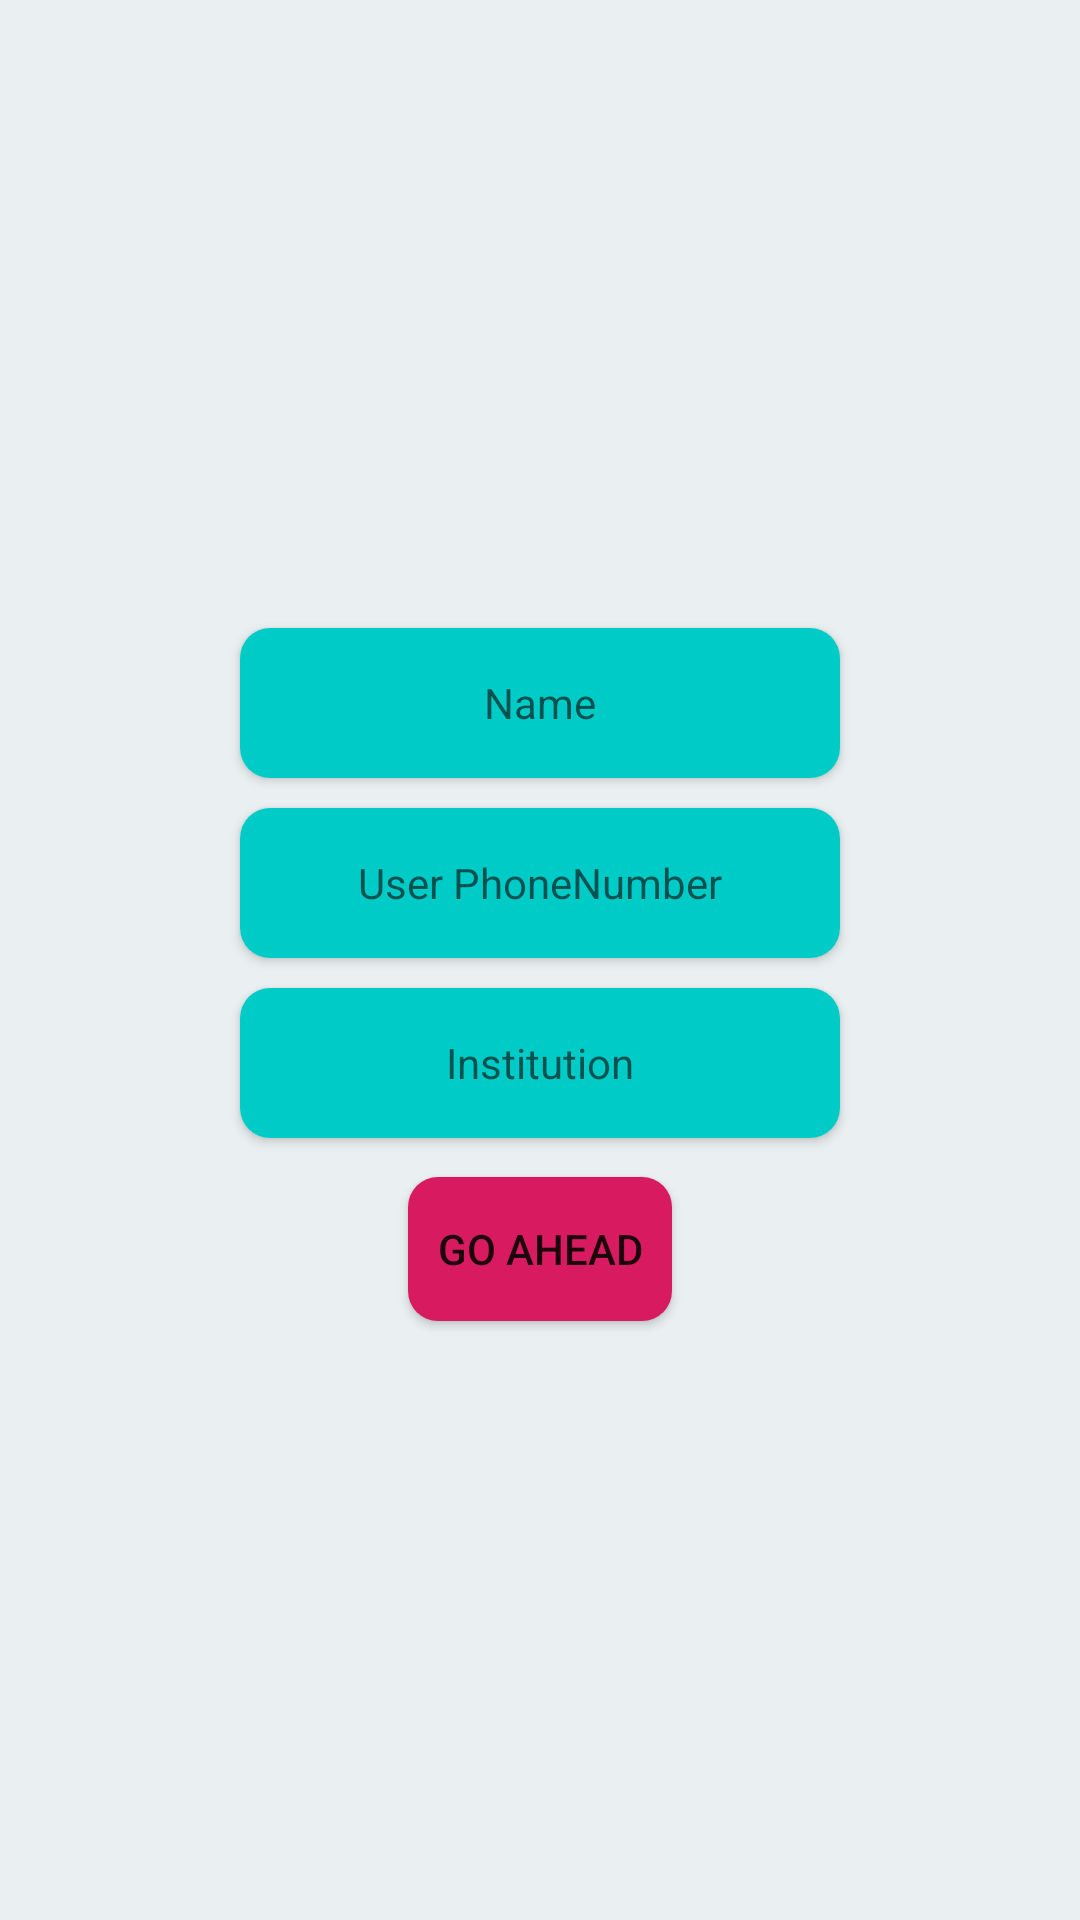

Here is an Android app screen rendered from its layout file. Give the layout XML and the strings, colors and styles it references.
<!-- AndroidManifest.xml: application theme AppTheme -->
<!-- res/layout/userinfo.xml -->
<?xml version="1.0" encoding="utf-8"?>
<LinearLayout xmlns:android="http://schemas.android.com/apk/res/android"
    android:layout_width="match_parent"
    xmlns:app="http://schemas.android.com/apk/res-auto"
    android:orientation="vertical"
    android:gravity="center"
    android:background="#EAF0F1"
    android:layout_height="match_parent">
    <android.support.v7.widget.CardView
        android:layout_width="200dp"
        android:layout_marginTop="10dp"
        android:layout_height="50dp"
        app:cardCornerRadius="10dp"
        >

        <EditText
            android:layout_width="match_parent"
            android:layout_height="match_parent"
            android:hint="Name"
            android:background="@color/colorPrimary"
            android:gravity="center"
            style="@style/Widget.AppCompat.Spinner.Underlined"
            android:id="@+id/name"
            />
    </android.support.v7.widget.CardView>
    <android.support.v7.widget.CardView
        android:layout_marginTop="10dp"
        android:layout_width="200dp"
        android:layout_height="50dp"
        app:cardCornerRadius="10dp"
        >

        <EditText
            android:layout_width="match_parent"
            android:layout_height="match_parent"
            android:hint="User PhoneNumber"
            android:background="@color/colorPrimary"
            android:inputType="number"
            android:gravity="center"
            style="@style/Widget.AppCompat.Spinner.Underlined"
            android:id="@+id/number"
            />
    </android.support.v7.widget.CardView>
    <android.support.v7.widget.CardView
        android:layout_marginTop="10dp"
        android:layout_width="200dp"
        android:layout_height="50dp"
        app:cardCornerRadius="10dp"
        >
        <EditText
            android:layout_width="match_parent"
            android:layout_height="match_parent"
            android:hint="Institution"
            android:background="@color/colorPrimary"
            android:gravity="center"
            style="@style/Widget.AppCompat.Spinner.Underlined"
            android:id="@+id/institution"
            />
    </android.support.v7.widget.CardView>
    <android.support.v7.widget.CardView
        android:layout_width="wrap_content"
        android:layout_height="wrap_content"
        app:cardCornerRadius="10dp"
        android:layout_marginTop="13dp"

        >
        <Button
            android:layout_width="match_parent"
            android:layout_height="match_parent"
            android:text="go Ahead"
            android:id="@+id/goahead"
            android:background="@color/colorAccent"
            />
    </android.support.v7.widget.CardView>

</LinearLayout>
<!-- resources referenced by this layout -->
<resources>
  <color name="colorAccent">#D81B60</color>
  <color name="colorPrimary">#01CBC6</color>
  <style name="AppTheme" parent="Base.V14.Theme.MaterialComponents.Light.DarkActionBar.Bridge">
          
          <item name="colorPrimary">#2B2B52</item>
          <item name="colorPrimaryDark">@color/colorPrimaryDark</item>
          <item name="colorAccent">@color/colorAccent</item>
      </style>
  <color name="colorPrimaryDark">#01CBC6</color>
</resources>
